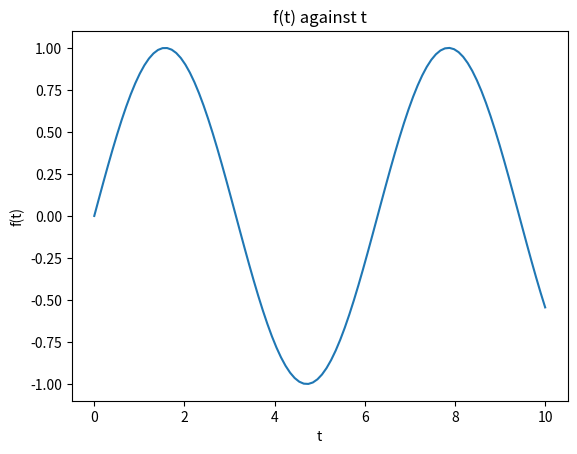

This figure's Python source:
import matplotlib.pyplot as plt
import numpy as np

x = np.linspace(0,10,100)   # Plot x from 0 to 10 with 100 points
y = np.sin(x)               # y as a function of x
plt.plot(x,y)               # Plot y against x
plt.title("f(t) against t") # Title of the graph
plt.xlabel("t")             # x label
plt.ylabel("f(t)")          # y label
plt.show()                  # Render the graph